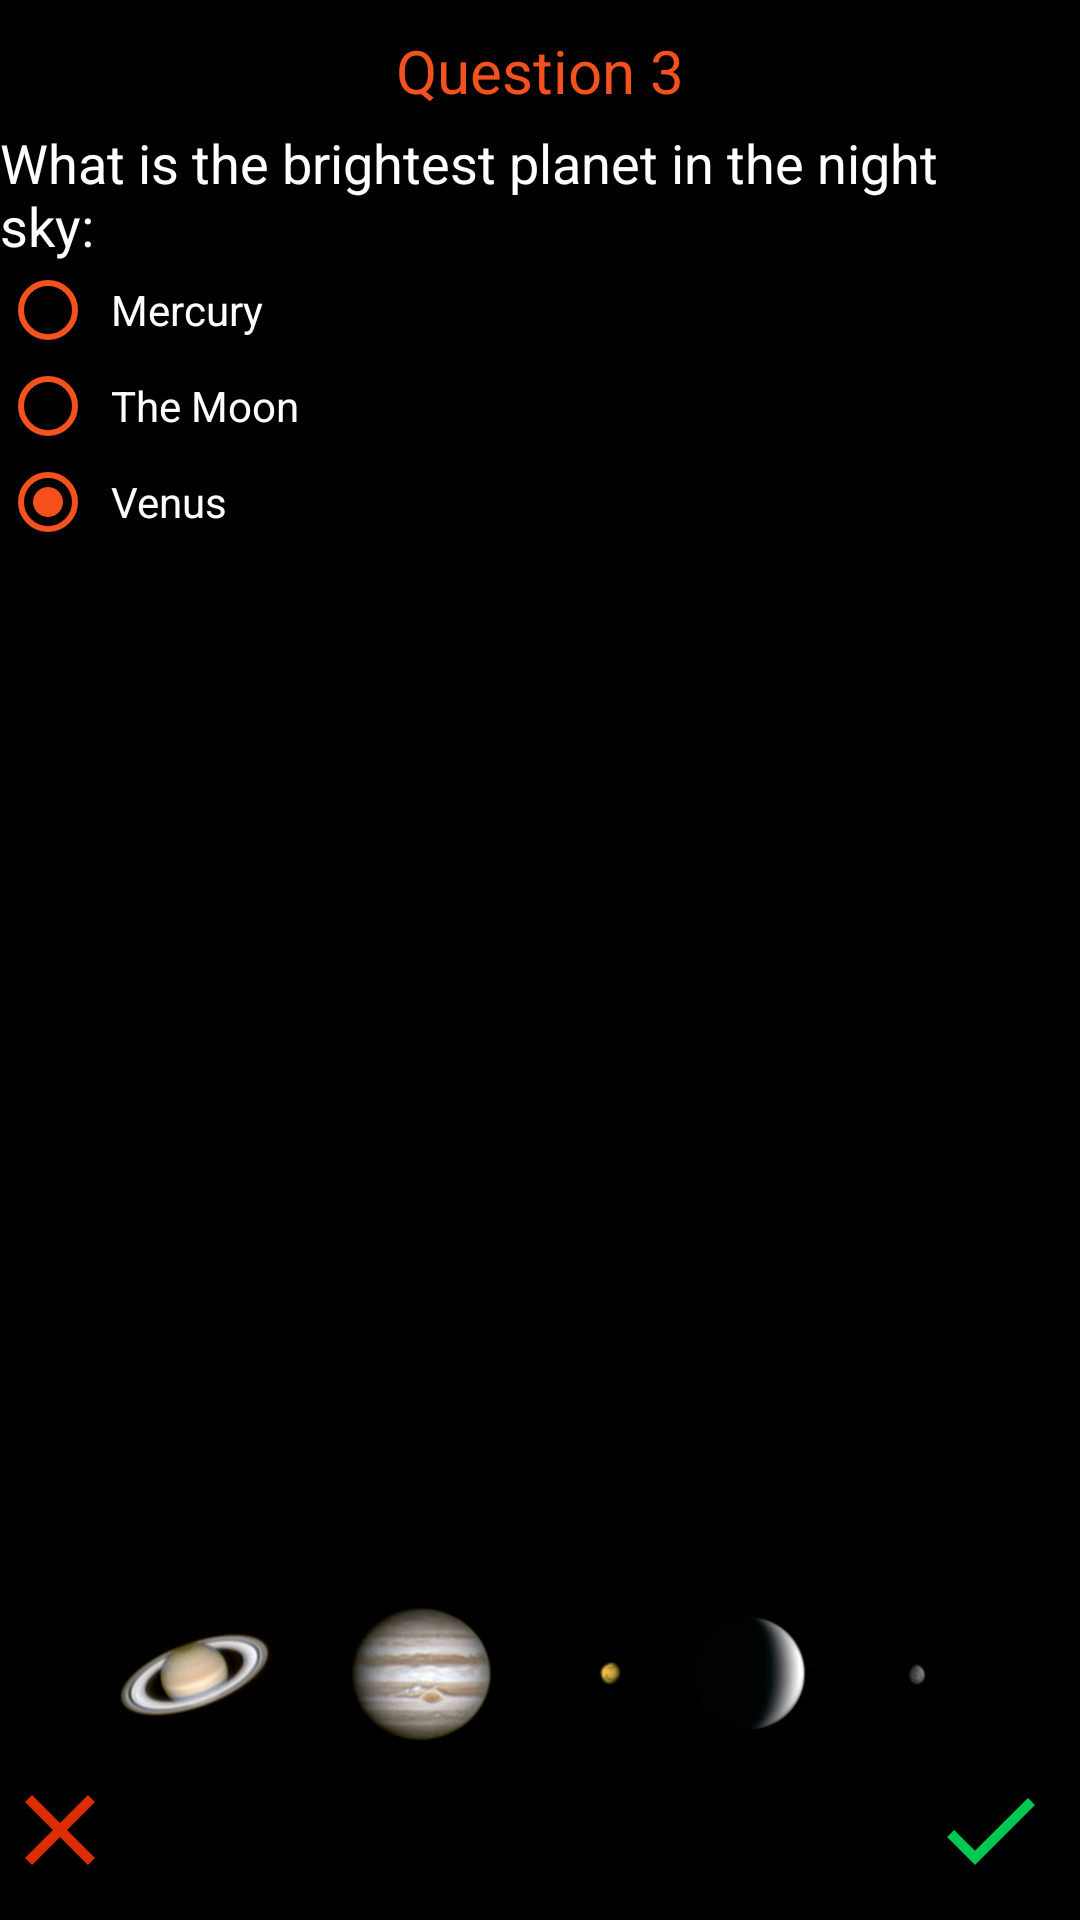

Layout XML and referenced resources for this Android screen:
<!-- AndroidManifest.xml: application theme AppTheme -->
<!-- res/layout/activity_brightest_planet.xml -->
<?xml version="1.0" encoding="utf-8"?>
<RelativeLayout xmlns:android="http://schemas.android.com/apk/res/android"
    xmlns:tools="http://schemas.android.com/tools"
    android:id="@+id/activity_brightest_planet"
    android:background="@color/black"
    style="@style/MatchParent"
    tools:context="com.example.android.solarsystemquiz.BrightestPlanet">

    <RelativeLayout style="@style/MatchParent">

        <ImageView
            style="@style/Image"
            android:src="@drawable/brightplanet"/>

        <LinearLayout style="@style/VerticalLayout">

            <TextView
                style="@style/WrapContent.SansSerifOrange.QuestionTitle"
                android:layout_gravity="center_horizontal"
                android:text="@string/Q3" />

            <TextView
                style="@style/WrapContent.SansSerifWhite.QuestionText"
                android:text="@string/Question3" />

            <RadioGroup style="@style/VerticalLayout"
                android:id="@+id/thirdQuestion">

                <RadioButton
                    android:id="@+id/treeA"
                    style="@style/WrapContent.RadioButton"
                    android:text="@string/ThreeA" />

                <RadioButton
                    android:id="@+id/treeB"
                    style="@style/WrapContent.RadioButton"
                    android:text="@string/ThreeB" />

                <RadioButton
                    android:id="@+id/treeC"
                    style="@style/WrapContent.RadioButton"
                    android:text="@string/ThreeC" />
            </RadioGroup>

        </LinearLayout>

        <ImageButton
            android:id="@+id/done"
            style="@style/WrapContent.CheckVector"
            android:onClick="startEclipse" />

        <ImageButton
            android:id="@+id/cancel"
            style="@style/WrapContent.ClearVector"
            android:onClick="startPlanetsSize" />

    </RelativeLayout>
</RelativeLayout>
<!-- resources referenced by this layout -->
<resources>
  <color name="black">#000000</color>
  <string name="Q3">Question 3</string>
  <string name="Question3">What is the brightest planet in the night sky:</string>
  <string name="ThreeA">Mercury</string>
  <string name="ThreeB">The Moon</string>
  <string name="ThreeC">Venus</string>
  <style name="Image">
          <item name="android:layout_width">400dp</item>
          <item name="android:layout_height">150dp</item>
          <item name="android:layout_centerHorizontal">@bool/layout_centerHorizontal</item>
          <item name="android:layout_alignParentBottom">@bool/layout_alignParentBottom</item>
          <item name="android:layout_marginBottom">@dimen/layout_marginBottom</item>
      </style>
  <style name="MatchParent">
          <item name="android:layout_width">match_parent</item>
          <item name="android:layout_height">match_parent</item>
      </style>
  <style name="VerticalLayout">
          <item name="android:layout_width">wrap_content</item>
          <item name="android:layout_height">wrap_content</item>
          <item name="android:layout_centerHorizontal">@bool/layout_centerHorizontal</item>
          <item name="android:orientation">vertical</item>
      </style>
  <style name="WrapContent.ClearVector">
          <item name="android:background">@drawable/ic_clear_black_24dp</item>
          <item name="android:layout_alignParentBottom">@bool/layout_alignParentBottom</item>
          <item name="android:layout_marginBottom">@dimen/layout_marginBottom</item>
          <item name="android:layout_marginRight">@dimen/layout_marginRight</item>
      </style>
  <style name="WrapContent.RadioButton">
          <item name="android:textAppearance">?android:textAppearanceSmall</item>
          <item name="android:buttonTint">@color/light_orange</item>
          <item name="android:textColor">@color/white</item>
          <item name="android:checked">true</item>
          <item name="android:paddingLeft">5dp</item>
      </style>
  <style name="WrapContent.SansSerifOrange.QuestionTitle">
          <item name="android:textSize">@dimen/textSizeTitle</item>
          <item name="android:layout_marginTop">@dimen/marginTopText</item>
          <item name="android:layout_marginBottom">@dimen/marginBottomText</item>
      </style>
  <style name="WrapContent.SansSerifWhite.QuestionText">
          <item name="android:textAppearance">?android:textAppearanceMedium</item>
          <item name="android:layout_marginRight">30dp</item>
      </style>
  <style name="AppTheme" parent="Theme.AppCompat.Light.NoActionBar">
          
          <item name="colorPrimary">@color/colorPrimary</item>
          <item name="colorPrimaryDark">@color/colorPrimaryDark</item>
          <item name="colorAccent">@color/colorAccent</item>
          <item name="android:statusBarColor">@android:color/black</item>
      </style>
      T
  <dimen name="layout_marginBottom">10dp</dimen>
  <!-- drawable ic_check_black_24dp (drawable) -->
  <vector xmlns:android="http://schemas.android.com/apk/res/android"
          android:width="40dp"
          android:height="40dp"
          android:viewportWidth="24.0"
          android:viewportHeight="24.0">
      <path
          android:fillColor="#00C853"
          android:pathData="M9,16.17L4.83,12l-1.42,1.41L9,19 21,7l-1.41,-1.41z"/>
  </vector>
  <dimen name="layout_marginRight">10dp</dimen>
  <color name="light_orange">#F4511E</color>
  <color name="white">#FFFFFF</color>
  <dimen name="textSizeTitle">20sp</dimen>
  <dimen name="marginTopText">10dp</dimen>
  <dimen name="marginBottomText">5dp</dimen>
  <color name="colorPrimary">#3F51B5</color>
  <color name="colorPrimaryDark">#303F9F</color>
  <color name="colorAccent">#FF4081</color>
</resources>
